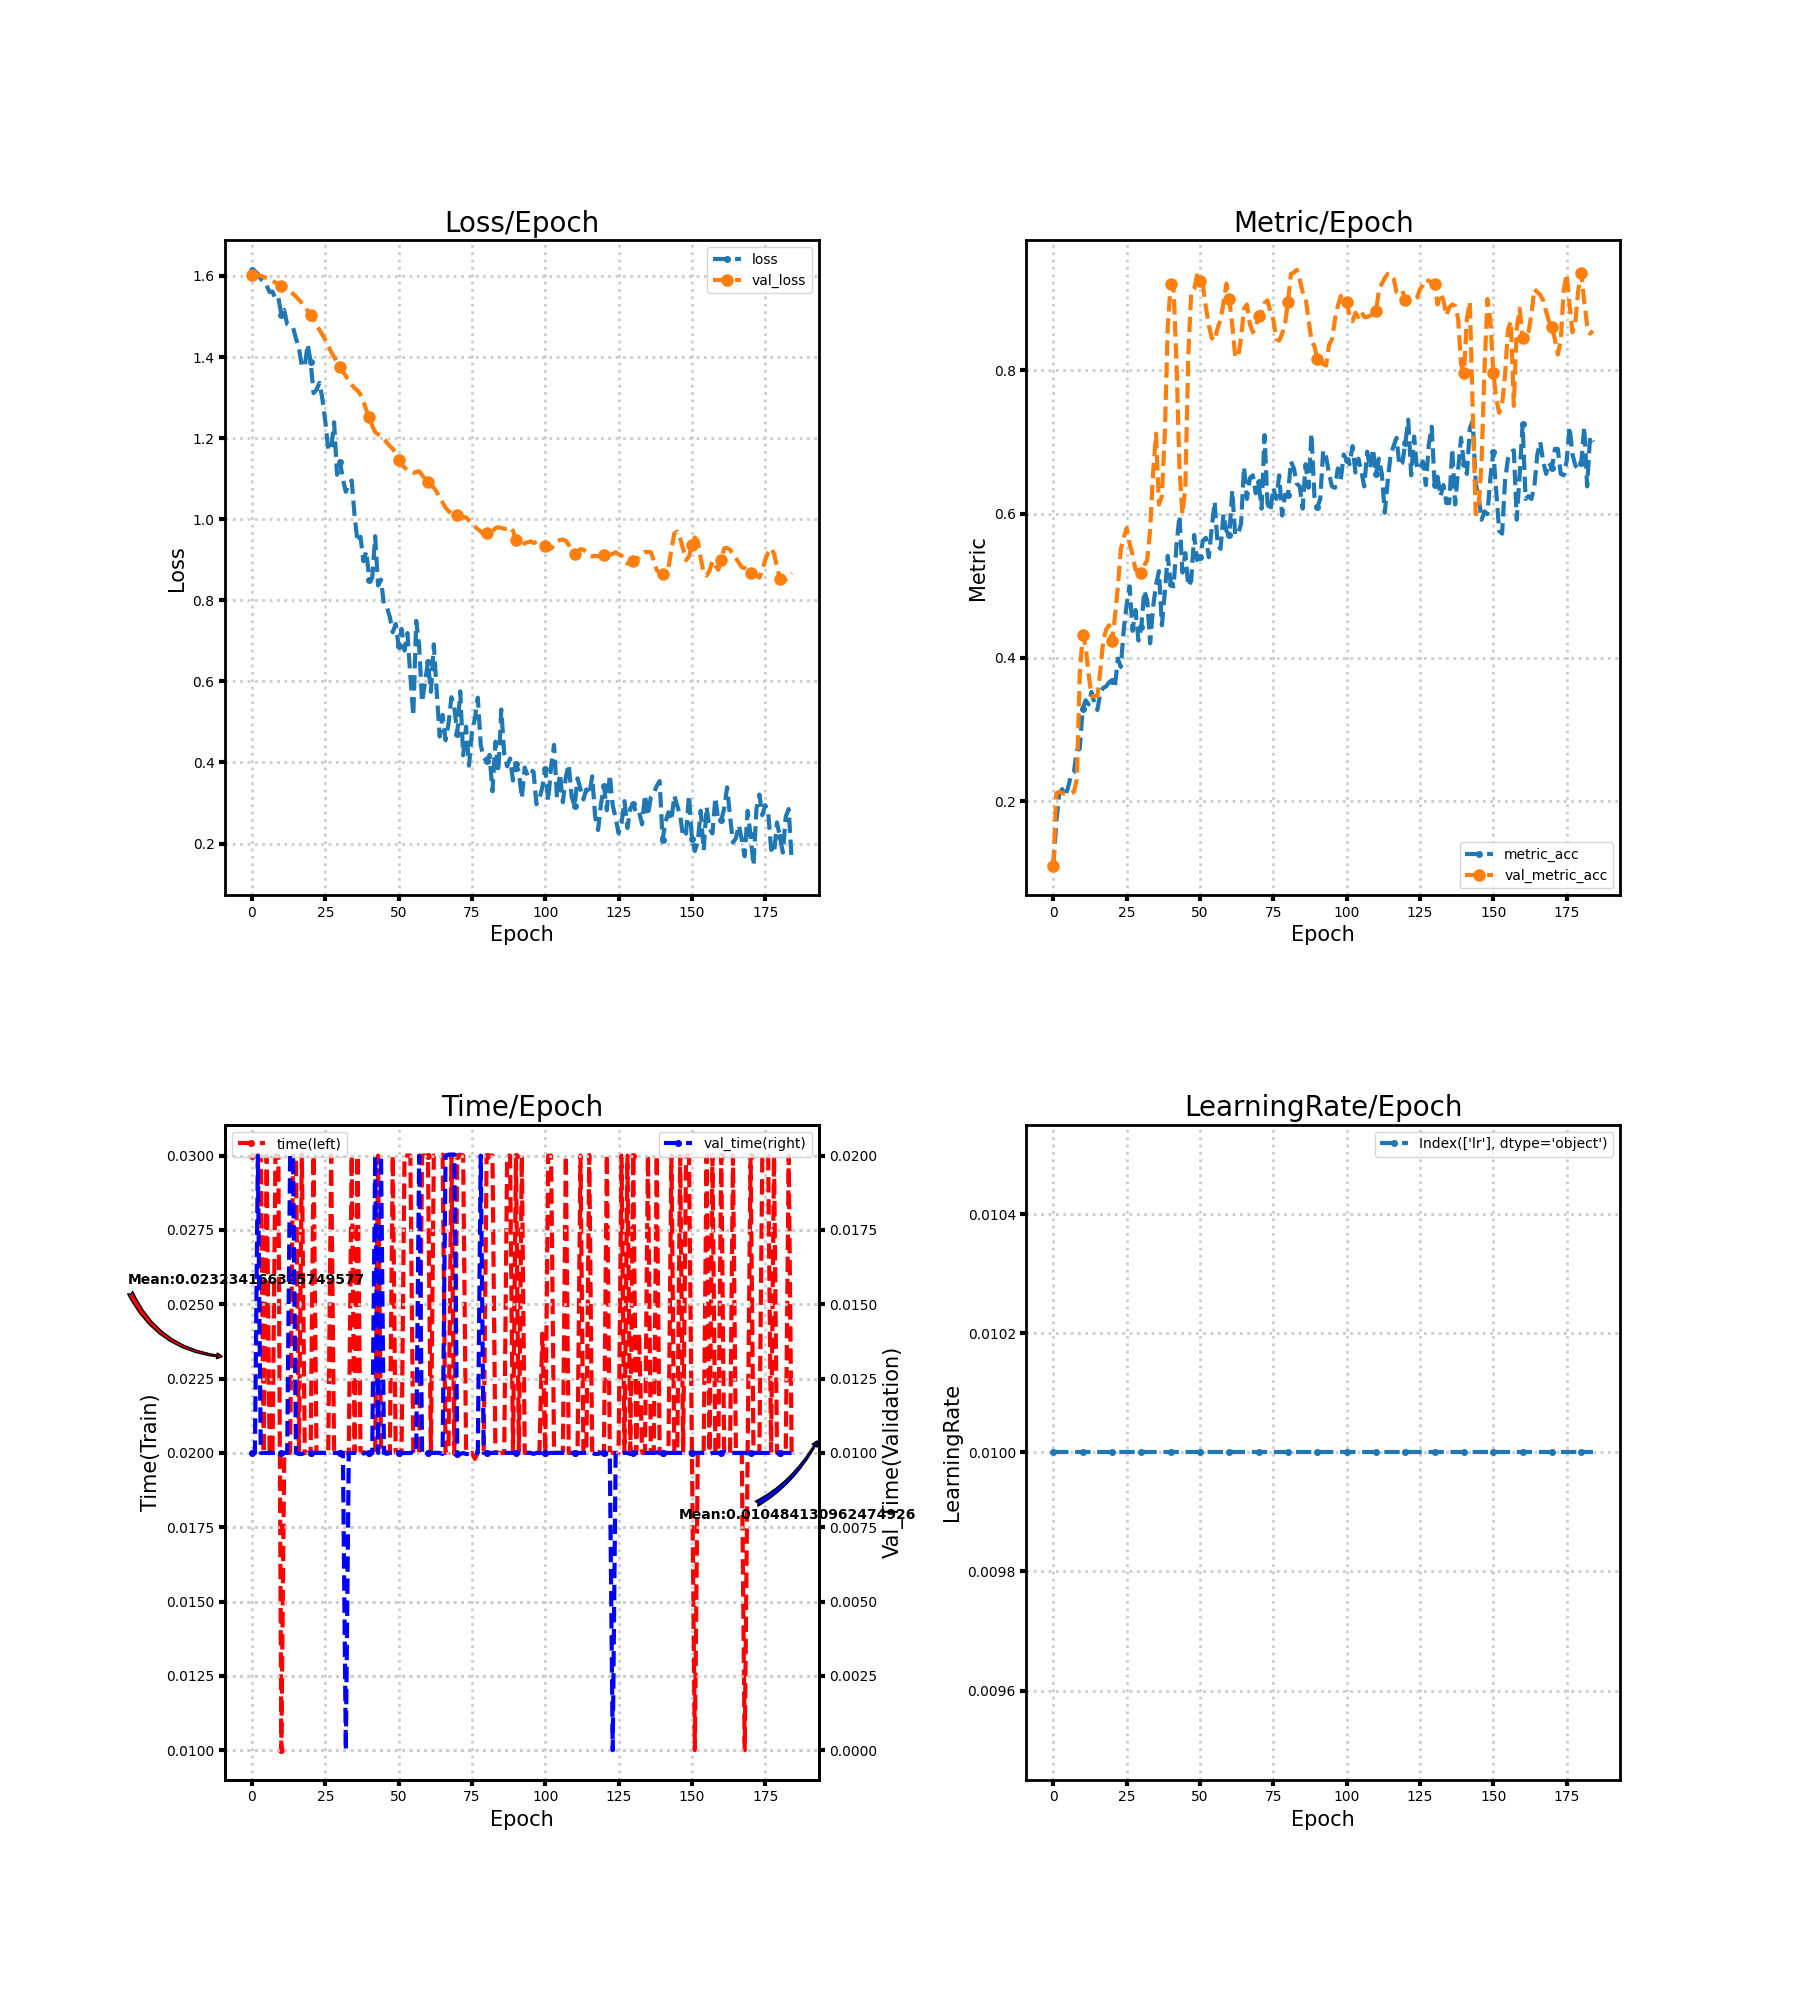

Data behind this chart, as committed beside it:
loss, metric_acc, time, lr, val_loss, val_metric_acc, val_time
1.615, 0.1103, 0.03, 0.01, 1.602, 0.1103, 0.01
1.612, 0.1702, 0.03, 0.01, 1.603, 0.2108, 0.009999
1.605, 0.2108, 0.03, 0.01, 1.603, 0.2128, 0.02
1.593, 0.2166, 0.03, 0.01, 1.6, 0.2108, 0.01
1.586, 0.207, 0.02, 0.01, 1.598, 0.2108, 0.01
1.576, 0.2186, 0.03, 0.01, 1.595, 0.2108, 0.01
1.56, 0.236, 0.02, 0.01, 1.591, 0.2108, 0.009997
1.562, 0.2398, 0.02, 0.01, 1.588, 0.2128, 0.01
1.543, 0.2708, 0.03, 0.01, 1.584, 0.2302, 0.01
1.546, 0.2727, 0.03, 0.01, 1.58, 0.3772, 0.009999
1.504, 0.3288, 0.009999, 0.01, 1.576, 0.4313, 0.01
1.516, 0.3404, 0.02, 0.01, 1.572, 0.4159, 0.009999
1.481, 0.3346, 0.02, 0.01, 1.569, 0.3772, 0.01
1.477, 0.352, 0.02, 0.01, 1.563, 0.3462, 0.02
1.473, 0.3366, 0.03, 0.01, 1.556, 0.3462, 0.02
1.446, 0.3269, 0.03, 0.01, 1.549, 0.3462, 0.01
1.423, 0.3501, 0.02004, 0.01, 1.542, 0.381, 0.009963
1.377, 0.3578, 0.03004, 0.01, 1.533, 0.4236, 0.009963
1.378, 0.3598, 0.02, 0.01, 1.525, 0.4391, 0.009999
1.432, 0.3656, 0.02, 0.01, 1.514, 0.4449, 0.01
1.388, 0.3675, 0.02, 0.01, 1.504, 0.4236, 0.009999
1.311, 0.3598, 0.03, 0.01, 1.493, 0.4565, 0.009998
1.319, 0.3985, 0.02, 0.01, 1.48, 0.499, 0.009999
1.336, 0.3868, 0.02, 0.01, 1.467, 0.5513, 0.009998
1.297, 0.4391, 0.02, 0.01, 1.455, 0.5667, 0.009999
1.241, 0.4739, 0.02, 0.01, 1.442, 0.5803, 0.01
1.171, 0.499, 0.02, 0.01, 1.428, 0.559, 0.01
1.172, 0.4371, 0.03, 0.01, 1.413, 0.5435, 0.01
1.239, 0.4662, 0.02, 0.01, 1.4, 0.5222, 0.009998
1.11, 0.4236, 0.02, 0.01, 1.386, 0.5203, 0.009999
1.142, 0.4429, 0.02, 0.01, 1.375, 0.5184, 0.01
1.099, 0.4932, 0.02, 0.01, 1.364, 0.528, 0.01
1.068, 0.4797, 0.02, 0.01, 1.353, 0.5358, 0.0
1.088, 0.4197, 0.02, 0.01, 1.341, 0.5783, 0.01
1.095, 0.47, 0.03, 0.01, 1.332, 0.6576, 0.009999
1.007, 0.501, 0.02, 0.01, 1.323, 0.7118, 0.009999
0.9436, 0.5203, 0.03, 0.01, 1.317, 0.6132, 0.01
0.9567, 0.4449, 0.02002, 0.01, 1.308, 0.6248, 0.009999
0.8965, 0.4913, 0.02002, 0.01, 1.29, 0.7118, 0.009981
0.9209, 0.5416, 0.02, 0.01, 1.269, 0.8607, 0.01
0.8513, 0.5029, 0.02, 0.01, 1.252, 0.9207, 0.01
0.8553, 0.499, 0.02001, 0.01, 1.231, 0.913, 0.00999
0.9581, 0.5571, 0.02, 0.01, 1.215, 0.8085, 0.02
0.8364, 0.5977, 0.03, 0.01, 1.209, 0.6634, 0.009998
0.851, 0.5184, 0.02, 0.01, 1.206, 0.5996, 0.02
0.7885, 0.5455, 0.02, 0.01, 1.198, 0.6364, 0.01
0.7829, 0.499, 0.02004, 0.01, 1.189, 0.8201, 0.009966
0.759, 0.5068, 0.02, 0.01, 1.18, 0.9091, 0.01
0.7211, 0.5706, 0.03, 0.01, 1.174, 0.913, 0.01
0.7415, 0.5358, 0.02, 0.01, 1.162, 0.9323, 0.009999
0.6869, 0.5397, 0.02001, 0.01, 1.146, 0.9246, 0.01
0.7294, 0.5629, 0.02, 0.01, 1.135, 0.9188, 0.009998
0.6761, 0.5667, 0.03001, 0.01, 1.128, 0.8878, 0.009998
0.7191, 0.5397, 0.03, 0.01, 1.121, 0.8627, 0.009995
0.6127, 0.5803, 0.03, 0.01, 1.117, 0.8453, 0.009996
0.515, 0.617, 0.02, 0.01, 1.115, 0.8414, 0.01004
0.7493, 0.5571, 0.01996, 0.01, 1.116, 0.8588, 0.009999
0.6877, 0.5513, 0.02, 0.01, 1.118, 0.8704, 0.02
0.5487, 0.5996, 0.03, 0.01, 1.109, 0.8936, 0.009997
0.5993, 0.5764, 0.03, 0.01, 1.098, 0.9207, 0.01
... 125 more rows
